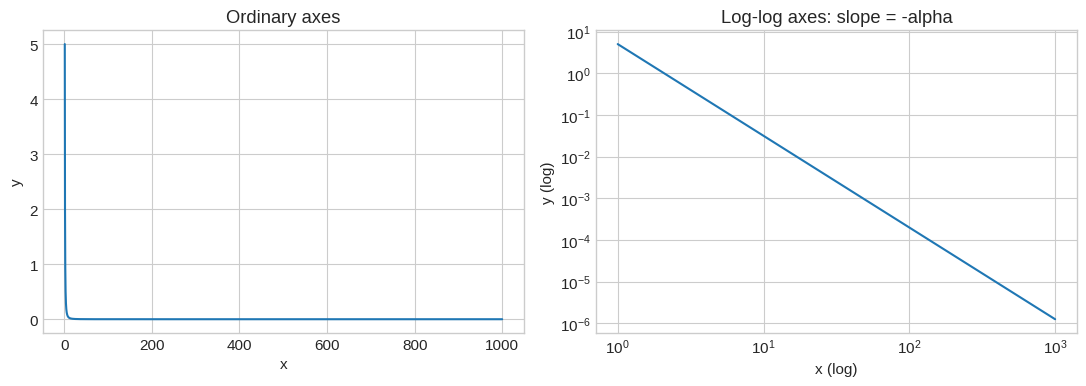

The matplotlib source for this figure:
# Beginner-friendly guide:
# We load tools for number lists, probability calculations, and drawing charts.
# The fixed random seed makes any pretend experiment repeat the same way each time.
import math
import numpy as np
import pandas as pd
import matplotlib.pyplot as plt
from scipy import stats

plt.style.use("seaborn-v0_8-whitegrid")
plt.rcParams.update({"figure.figsize": (8, 4.5), "font.size": 11})
rng = np.random.default_rng(42)


# Beginner-friendly guide:
# We create a long-tail rule where y gets smaller as x gets bigger.
# The same data becomes a straight line on log-log axes, and its slope tells us the power alpha.
# Exact power law: y = C*x^(-alpha)
C, alpha = 5, 2.2
x = np.logspace(0, 3, 300)
y = C * x ** (-alpha)

fig, ax = plt.subplots(1, 2, figsize=(11, 4))
ax[0].plot(x, y)
ax[0].set(title="Ordinary axes", xlabel="x", ylabel="y")
ax[1].loglog(x, y)
ax[1].set(title="Log-log axes: slope = -alpha", xlabel="x (log)", ylabel="y (log)")
plt.tight_layout()

estimated_slope = np.polyfit(np.log(x), np.log(y), 1)[0]
print(f"Estimated log-log slope = {estimated_slope:.3f}")
